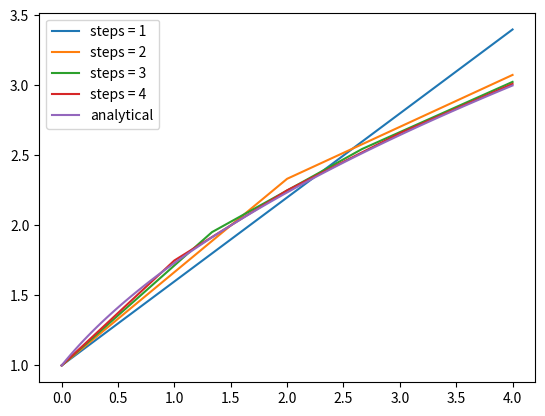

Generate this figure with matplotlib:
import numpy as np
import matplotlib.pyplot as plt


def heuns_method(f, U0, T, N):
    t = np.zeros(N+1)
    u = np.zeros(N+1)

    u[0] = U0
    t[0] = 0
    dt = T/N

    for n in range(N):
        t[n+1] = t[n] + dt
        k_1 = f(u[n], t[n])
        k_2 = f(u[n] + dt*k_1, t[n] + dt)
        u[n+1] = u[n] + dt*((k_1 + k_2)/2)

    return u, t


def test_heuns_against_hand_calculations():
    u_arr, t_arr = heuns_method(lambda x, t: 1/x, 1, 4, 8)
    a_4 = 3

    e_4 = abs(a_4 - u_arr[8])

    print(f"equation: x' = t/x, where x(0) = 1")
    print(f"x(4) should be {a_4}. x(4) is {u_arr[8]}. error = {e_4}")


test_heuns_against_hand_calculations()

steps = [i for i in range(1, 5)]

for i in steps:
    u_arr, t_arr = heuns_method(lambda x, t: 1/x, 1, 4, i)

    plt.plot(t_arr, u_arr, label=f"steps = {i}")


t = np.linspace(0, 4, 101)
def x(t): return np.sqrt(2*t + 1)


plt.plot(t, x(t), label="analytical")

plt.legend()
plt.savefig("heuns_method_func.png")
plt.show()
